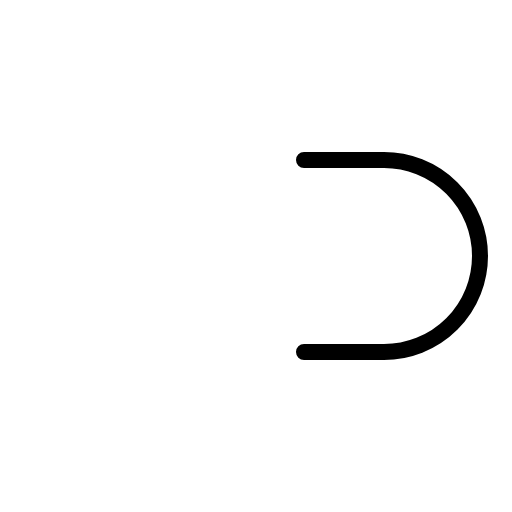
t = 0.00 s
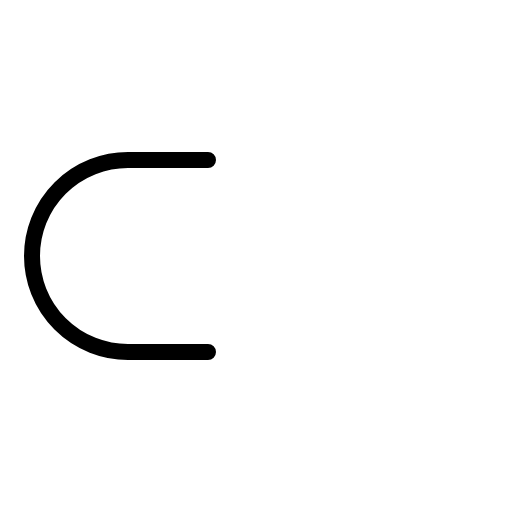
t = 0.30 s
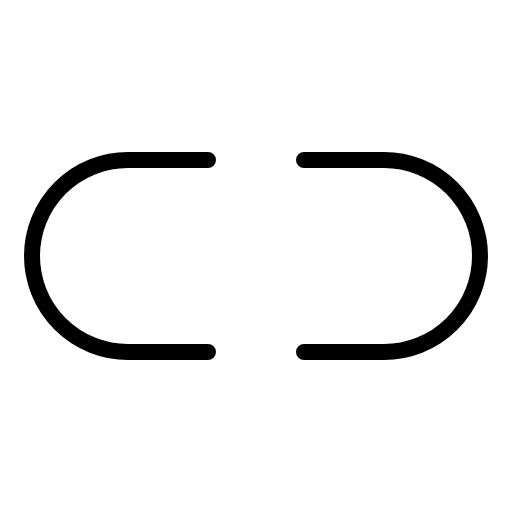
t = 0.68 s
t = 1.05 s: frame unchanged from t = 0.68 s, image omitted
t = 1.43 s: frame unchanged from t = 0.68 s, image omitted

The animated SVG that drew these frames (rendered in a browser with its animation timeline set to each time). Animation: 1 CSS @keyframes rule; one cycle of 1.80 s, repeats indefinitely.

<svg xmlns="http://www.w3.org/2000/svg" viewBox="0 0 256 256">
  <style>
    .draw-line {
      stroke-dasharray: 2000;
      stroke-dashoffset: 0;
    }
    svg:hover .draw-line {
      animation: phosphor-draw-in 1.5s ease-in-out infinite;
    }
    @keyframes phosphor-draw-in {
      0%   { stroke-dashoffset: 2000; }
      100% { stroke-dashoffset: 0; }
    }
  </style><rect width="256" height="256" fill="none"/><path d="M104,176H64a48,48,0,0,1,0-96h40" fill="none" stroke="currentColor" stroke-linecap="round" stroke-linejoin="round" stroke-width="8" class="draw-line" pathLength="1" style="animation-delay: 0s"/><path d="M152,80h40a48,48,0,0,1,48,48h0a48,48,0,0,1-48,48H152" fill="none" stroke="currentColor" stroke-linecap="round" stroke-linejoin="round" stroke-width="8" class="draw-line" pathLength="1" style="animation-delay: 0.3s"/></svg>
